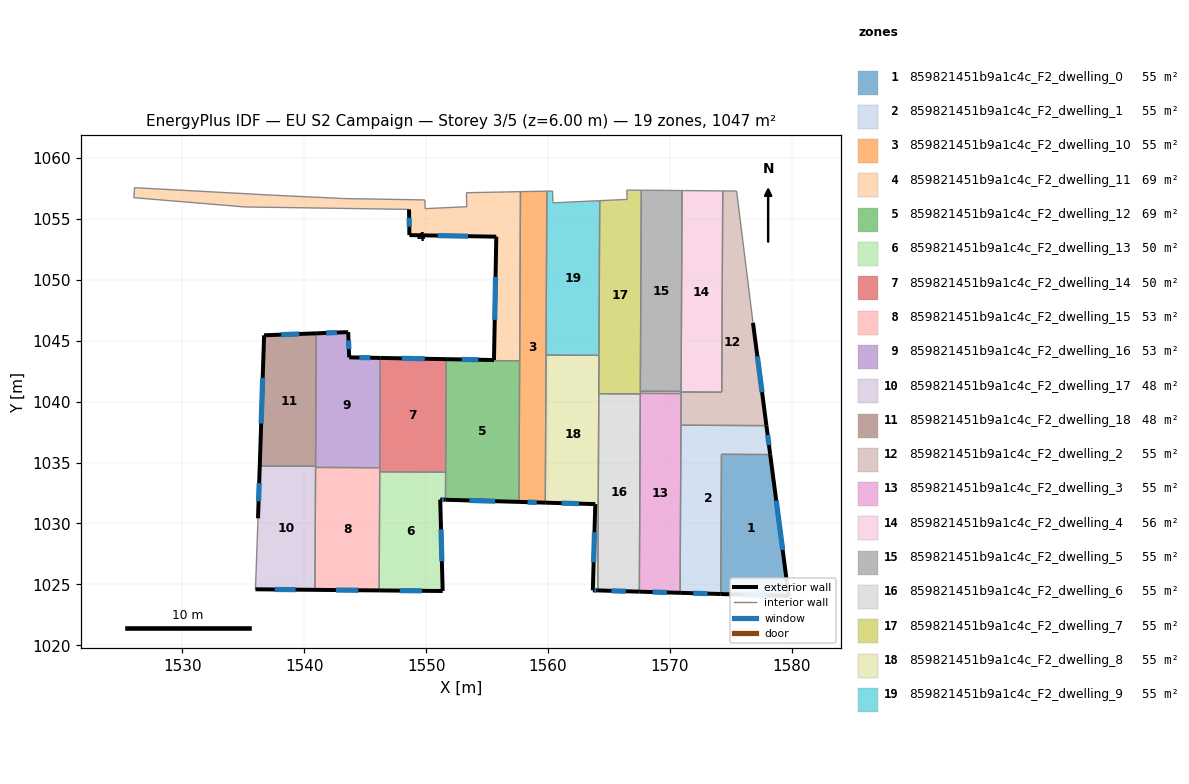
=== STOREY PLAN SPEC (per zone: floor XY polygon, exterior-wall plan segments, windows/doors) ===
zone 1: 859821451b9a1c4c_F2_dwelling_0  (55.1 m²)
  floor: (1578.23, 1035.65) (1579.74, 1024.05) (1574.17, 1024.21) (1574.23, 1035.67)
  exterior wall: (1579.74, 1024.05) – (1578.23, 1035.65)  [11.7 m]
    window: (1579.25, 1027.82) – (1578.72, 1031.88)  [4.3 m²]
  exterior wall: (1574.17, 1024.21) – (1579.74, 1024.05)  [5.6 m]
    window: (1575.99, 1024.16) – (1577.93, 1024.10)  [2.0 m²]
  interior walls: 2
zone 2: 859821451b9a1c4c_F2_dwelling_1  (55.1 m²)
  floor: (1577.92, 1038.03) (1578.23, 1035.65) (1574.23, 1035.67) (1574.17, 1024.21) (1570.84, 1024.31) (1570.90, 1038.06)
  exterior wall: (1570.84, 1024.31) – (1574.17, 1024.21)  [3.3 m]
    window: (1571.92, 1024.28) – (1573.09, 1024.24)  [1.2 m²]
  exterior wall: (1578.23, 1035.65) – (1577.92, 1038.03)  [2.4 m]
    window: (1578.13, 1036.42) – (1578.02, 1037.25)  [0.9 m²]
  interior walls: 4
zone 3: 859821451b9a1c4c_F2_dwelling_10  (55.1 m²)
  floor: (1559.90, 1057.26) (1559.78, 1031.71) (1557.62, 1031.77) (1557.74, 1057.22)
  exterior wall: (1557.62, 1031.77) – (1559.78, 1031.71)  [2.2 m]
    window: (1558.32, 1031.75) – (1559.07, 1031.73)  [0.8 m²]
  interior walls: 5
zone 4: 859821451b9a1c4c_F2_dwelling_11  (69.4 m²)
  floor: (1557.74, 1057.22) (1557.67, 1043.35) (1551.64, 1043.38) (1551.64, 1043.48) (1555.57, 1043.41) (1555.76, 1053.53) (1548.63, 1053.66) (1548.60, 1055.77) (1535.13, 1055.97) (1526.02, 1056.73) (1526.08, 1057.55) (1537.53, 1056.93) (1543.24, 1056.66) (1549.90, 1056.54) (1549.92, 1055.83) (1553.34, 1055.99) (1553.30, 1057.13)
  exterior wall: (1555.57, 1043.41) – (1551.64, 1043.48)  [3.9 m]
    window: (1554.29, 1043.43) – (1552.92, 1043.46)  [1.4 m²]
  exterior wall: (1555.76, 1053.53) – (1555.57, 1043.41)  [10.1 m]
    window: (1555.69, 1050.24) – (1555.63, 1046.70)  [3.7 m²]
  exterior wall: (1548.63, 1053.66) – (1555.76, 1053.53)  [7.1 m]
    window: (1550.94, 1053.61) – (1553.44, 1053.57)  [2.6 m²]
  exterior wall: (1548.60, 1055.77) – (1548.63, 1053.66)  [2.1 m]
    window: (1548.61, 1055.08) – (1548.62, 1054.34)  [0.8 m²]
  interior walls: 13
zone 5: 859821451b9a1c4c_F2_dwelling_12  (69.4 m²)
  floor: (1557.67, 1043.35) (1557.62, 1031.77) (1551.59, 1031.94) (1551.64, 1043.38)
  exterior wall: (1551.59, 1031.94) – (1557.62, 1031.77)  [6.0 m]
    window: (1553.55, 1031.89) – (1555.66, 1031.83)  [2.2 m²]
  interior walls: 4
zone 6: 859821451b9a1c4c_F2_dwelling_13  (50.3 m²)
  floor: (1551.60, 1034.21) (1551.59, 1031.94) (1551.16, 1031.96) (1551.36, 1024.46) (1546.15, 1024.50) (1546.19, 1034.24)
  exterior wall: (1551.36, 1024.46) – (1551.16, 1031.96)  [7.5 m]
    window: (1551.29, 1026.90) – (1551.22, 1029.52)  [2.8 m²]
  exterior wall: (1546.15, 1024.50) – (1551.36, 1024.46)  [5.2 m]
    window: (1547.84, 1024.49) – (1549.66, 1024.47)  [1.9 m²]
  exterior wall: (1551.16, 1031.96) – (1551.59, 1031.94)  [0.4 m]
    window: (1551.30, 1031.95) – (1551.45, 1031.95)  [0.2 m²]
  interior walls: 3
zone 7: 859821451b9a1c4c_F2_dwelling_14  (50.3 m²)
  floor: (1551.64, 1043.48) (1551.60, 1034.21) (1546.19, 1034.24) (1546.24, 1043.58)
  exterior wall: (1551.64, 1043.48) – (1546.24, 1043.58)  [5.4 m]
    window: (1549.89, 1043.51) – (1548.00, 1043.55)  [2.0 m²]
  interior walls: 5
zone 8: 859821451b9a1c4c_F2_dwelling_15  (53.0 m²)
  floor: (1546.20, 1034.57) (1546.15, 1024.50) (1540.88, 1024.55) (1540.93, 1034.60)
  exterior wall: (1540.88, 1024.55) – (1546.15, 1024.50)  [5.3 m]
    window: (1542.59, 1024.54) – (1544.43, 1024.52)  [1.9 m²]
  interior walls: 4
zone 9: 859821451b9a1c4c_F2_dwelling_16  (53.0 m²)
  floor: (1546.24, 1043.58) (1546.20, 1034.57) (1540.93, 1034.60) (1540.98, 1045.60) (1543.49, 1045.69) (1543.61, 1045.70) (1543.69, 1043.63)
  exterior wall: (1543.69, 1043.63) – (1543.61, 1045.70)  [2.1 m]
    window: (1543.66, 1044.30) – (1543.63, 1045.02)  [0.8 m²]
  exterior wall: (1546.24, 1043.58) – (1543.69, 1043.63)  [2.6 m]
    window: (1545.41, 1043.60) – (1544.52, 1043.61)  [0.9 m²]
  exterior wall: (1543.49, 1045.69) – (1540.98, 1045.60)  [2.5 m]
    window: (1542.68, 1045.66) – (1541.80, 1045.63)  [0.9 m²]
  exterior wall: (1543.61, 1045.70) – (1543.49, 1045.69)  [0.1 m]
  interior walls: 4
zone 10: 859821451b9a1c4c_F2_dwelling_17  (47.9 m²)
  floor: (1540.93, 1034.69) (1540.88, 1024.55) (1536.00, 1024.60) (1536.21, 1030.42) (1536.35, 1034.71)
  exterior wall: (1536.35, 1034.71) – (1536.21, 1030.42)  [4.3 m]
    window: (1536.30, 1033.32) – (1536.25, 1031.81)  [1.6 m²]
  exterior wall: (1536.00, 1024.60) – (1540.88, 1024.55)  [4.9 m]
    window: (1537.58, 1024.58) – (1539.29, 1024.57)  [1.8 m²]
  interior walls: 4
zone 11: 859821451b9a1c4c_F2_dwelling_18  (47.9 m²)
  floor: (1540.98, 1045.60) (1540.93, 1034.69) (1536.35, 1034.71) (1536.71, 1045.44)
  exterior wall: (1536.71, 1045.44) – (1536.35, 1034.71)  [10.7 m]
    window: (1536.59, 1041.95) – (1536.47, 1038.20)  [3.9 m²]
  exterior wall: (1540.98, 1045.60) – (1536.71, 1045.44)  [4.3 m]
    window: (1539.59, 1045.55) – (1538.10, 1045.49)  [1.6 m²]
  interior walls: 2
zone 12: 859821451b9a1c4c_F2_dwelling_2  (55.1 m²)
  floor: (1575.47, 1057.27) (1576.82, 1046.46) (1577.92, 1038.03) (1570.90, 1038.06) (1570.92, 1040.79) (1574.25, 1040.77) (1574.33, 1057.28)
  exterior wall: (1577.92, 1038.03) – (1576.82, 1046.46)  [8.5 m]
    window: (1577.56, 1040.77) – (1577.17, 1043.72)  [3.1 m²]
  interior walls: 9
zone 13: 859821451b9a1c4c_F2_dwelling_3  (54.6 m²)
  floor: (1570.92, 1040.66) (1570.84, 1024.31) (1567.49, 1024.41) (1567.57, 1040.67)
  exterior wall: (1567.49, 1024.41) – (1570.84, 1024.31)  [3.3 m]
    window: (1568.58, 1024.37) – (1569.75, 1024.34)  [1.2 m²]
  interior walls: 5
zone 14: 859821451b9a1c4c_F2_dwelling_4  (55.7 m²)
  floor: (1574.33, 1057.28) (1574.26, 1040.84) (1574.25, 1040.79) (1574.25, 1040.77) (1570.92, 1040.79) (1570.92, 1040.66) (1567.57, 1040.67) (1567.57, 1040.85) (1570.92, 1040.83) (1570.92, 1040.86) (1571.00, 1057.31)
  interior walls: 11
zone 15: 859821451b9a1c4c_F2_dwelling_5  (55.1 m²)
  floor: (1571.00, 1057.31) (1570.92, 1040.83) (1567.57, 1040.85) (1567.65, 1057.34)
  interior walls: 5
zone 16: 859821451b9a1c4c_F2_dwelling_6  (55.1 m²)
  floor: (1567.57, 1040.63) (1567.49, 1024.41) (1564.08, 1024.50) (1564.16, 1040.64)
  exterior wall: (1564.08, 1024.50) – (1567.49, 1024.41)  [3.4 m]
    window: (1565.19, 1024.47) – (1566.38, 1024.44)  [1.2 m²]
  interior walls: 3
zone 17: 859821451b9a1c4c_F2_dwelling_7  (55.1 m²)
  floor: (1567.65, 1057.34) (1567.57, 1040.63) (1564.16, 1040.64) (1564.24, 1056.48) (1566.50, 1056.59) (1566.46, 1057.35)
  interior walls: 9
zone 18: 859821451b9a1c4c_F2_dwelling_8  (55.1 m²)
  floor: (1564.18, 1043.79) (1564.08, 1024.50) (1563.68, 1024.52) (1563.88, 1031.59) (1559.78, 1031.71) (1559.84, 1043.81)
  exterior wall: (1563.68, 1024.52) – (1564.08, 1024.50)  [0.4 m]
    window: (1563.81, 1024.51) – (1563.95, 1024.51)  [0.2 m²]
  exterior wall: (1563.88, 1031.59) – (1563.68, 1024.52)  [7.1 m]
    window: (1563.81, 1029.29) – (1563.74, 1026.82)  [2.6 m²]
  exterior wall: (1559.78, 1031.71) – (1563.88, 1031.59)  [4.1 m]
    window: (1561.11, 1031.67) – (1562.54, 1031.63)  [1.5 m²]
  interior walls: 4
zone 19: 859821451b9a1c4c_F2_dwelling_9  (55.1 m²)
  floor: (1564.24, 1056.48) (1564.18, 1043.79) (1559.84, 1043.81) (1559.90, 1057.26) (1560.37, 1057.27) (1560.41, 1056.31)
  interior walls: 6

=== DERIVED (storey summary) ===
Building: EU S2 Campaign
Storey: 3 of 5  (floor level z = 6.00 m)
Storey gross floor area: 1047.4 m²
Zones on this storey: 19
  - 859821451b9a1c4c_F2_dwelling_0: floor 55.1 m²; exterior wall 17.3 m (51.8 m²); 2 window(s) 6.3 m²; WWR 12.2%
  - 859821451b9a1c4c_F2_dwelling_1: floor 55.1 m²; exterior wall 5.7 m (17.2 m²); 2 window(s) 2.1 m²; WWR 12.2%
  - 859821451b9a1c4c_F2_dwelling_10: floor 55.1 m²; exterior wall 2.2 m (6.5 m²); 1 window(s) 0.8 m²; WWR 12.2%
  - 859821451b9a1c4c_F2_dwelling_11: floor 69.4 m²; exterior wall 23.3 m (69.9 m²); 4 window(s) 8.5 m²; WWR 12.2%
  - 859821451b9a1c4c_F2_dwelling_12: floor 69.4 m²; exterior wall 6.0 m (18.1 m²); 1 window(s) 2.2 m²; WWR 12.2%
  - 859821451b9a1c4c_F2_dwelling_13: floor 50.3 m²; exterior wall 13.1 m (39.4 m²); 3 window(s) 4.8 m²; WWR 12.2%
  - 859821451b9a1c4c_F2_dwelling_14: floor 50.3 m²; exterior wall 5.4 m (16.2 m²); 1 window(s) 2.0 m²; WWR 12.2%
  - 859821451b9a1c4c_F2_dwelling_15: floor 53.0 m²; exterior wall 5.3 m (15.8 m²); 1 window(s) 1.9 m²; WWR 12.2%
  - 859821451b9a1c4c_F2_dwelling_16: floor 53.0 m²; exterior wall 7.3 m (21.8 m²); 3 window(s) 2.6 m²; WWR 12.0%
  - 859821451b9a1c4c_F2_dwelling_17: floor 47.9 m²; exterior wall 9.2 m (27.5 m²); 2 window(s) 3.4 m²; WWR 12.2%
  - 859821451b9a1c4c_F2_dwelling_18: floor 47.9 m²; exterior wall 15.0 m (45.0 m²); 2 window(s) 5.5 m²; WWR 12.2%
  - 859821451b9a1c4c_F2_dwelling_2: floor 55.1 m²; exterior wall 8.5 m (25.5 m²); 1 window(s) 3.1 m²; WWR 12.2%
  - 859821451b9a1c4c_F2_dwelling_3: floor 54.6 m²; exterior wall 3.3 m (10.0 m²); 1 window(s) 1.2 m²; WWR 12.2%
  - 859821451b9a1c4c_F2_dwelling_4: floor 55.7 m²
  - 859821451b9a1c4c_F2_dwelling_5: floor 55.1 m²
  - 859821451b9a1c4c_F2_dwelling_6: floor 55.1 m²; exterior wall 3.4 m (10.2 m²); 1 window(s) 1.2 m²; WWR 12.2%
  - 859821451b9a1c4c_F2_dwelling_7: floor 55.1 m²
  - 859821451b9a1c4c_F2_dwelling_8: floor 55.1 m²; exterior wall 11.6 m (34.7 m²); 3 window(s) 4.2 m²; WWR 12.2%
  - 859821451b9a1c4c_F2_dwelling_9: floor 55.1 m²
Zone adjacency (shared interzone walls):
  - 859821451b9a1c4c_F2_dwelling_0 ↔ 859821451b9a1c4c_F2_dwelling_1
  - 859821451b9a1c4c_F2_dwelling_1 ↔ 859821451b9a1c4c_F2_dwelling_2
  - 859821451b9a1c4c_F2_dwelling_1 ↔ 859821451b9a1c4c_F2_dwelling_3
  - 859821451b9a1c4c_F2_dwelling_10 ↔ 859821451b9a1c4c_F2_dwelling_11
  - 859821451b9a1c4c_F2_dwelling_10 ↔ 859821451b9a1c4c_F2_dwelling_12
  - 859821451b9a1c4c_F2_dwelling_10 ↔ 859821451b9a1c4c_F2_dwelling_8
  - 859821451b9a1c4c_F2_dwelling_10 ↔ 859821451b9a1c4c_F2_dwelling_9
  - 859821451b9a1c4c_F2_dwelling_11 ↔ 859821451b9a1c4c_F2_dwelling_12
  - 859821451b9a1c4c_F2_dwelling_11 ↔ 859821451b9a1c4c_F2_dwelling_14
  - 859821451b9a1c4c_F2_dwelling_12 ↔ 859821451b9a1c4c_F2_dwelling_13
  - 859821451b9a1c4c_F2_dwelling_12 ↔ 859821451b9a1c4c_F2_dwelling_14
  - 859821451b9a1c4c_F2_dwelling_13 ↔ 859821451b9a1c4c_F2_dwelling_14
  - 859821451b9a1c4c_F2_dwelling_13 ↔ 859821451b9a1c4c_F2_dwelling_15
  - 859821451b9a1c4c_F2_dwelling_14 ↔ 859821451b9a1c4c_F2_dwelling_15
  - 859821451b9a1c4c_F2_dwelling_14 ↔ 859821451b9a1c4c_F2_dwelling_16
  - 859821451b9a1c4c_F2_dwelling_15 ↔ 859821451b9a1c4c_F2_dwelling_16
  - 859821451b9a1c4c_F2_dwelling_15 ↔ 859821451b9a1c4c_F2_dwelling_17
  - 859821451b9a1c4c_F2_dwelling_16 ↔ 859821451b9a1c4c_F2_dwelling_17
  - 859821451b9a1c4c_F2_dwelling_16 ↔ 859821451b9a1c4c_F2_dwelling_18
  - 859821451b9a1c4c_F2_dwelling_17 ↔ 859821451b9a1c4c_F2_dwelling_18
  - 859821451b9a1c4c_F2_dwelling_2 ↔ 859821451b9a1c4c_F2_dwelling_3
  - 859821451b9a1c4c_F2_dwelling_2 ↔ 859821451b9a1c4c_F2_dwelling_4
  - 859821451b9a1c4c_F2_dwelling_3 ↔ 859821451b9a1c4c_F2_dwelling_4
  - 859821451b9a1c4c_F2_dwelling_3 ↔ 859821451b9a1c4c_F2_dwelling_6
  - 859821451b9a1c4c_F2_dwelling_3 ↔ 859821451b9a1c4c_F2_dwelling_7
  - 859821451b9a1c4c_F2_dwelling_4 ↔ 859821451b9a1c4c_F2_dwelling_5
  - 859821451b9a1c4c_F2_dwelling_4 ↔ 859821451b9a1c4c_F2_dwelling_7
  - 859821451b9a1c4c_F2_dwelling_5 ↔ 859821451b9a1c4c_F2_dwelling_7
  - 859821451b9a1c4c_F2_dwelling_6 ↔ 859821451b9a1c4c_F2_dwelling_7
  - 859821451b9a1c4c_F2_dwelling_6 ↔ 859821451b9a1c4c_F2_dwelling_8
  - 859821451b9a1c4c_F2_dwelling_7 ↔ 859821451b9a1c4c_F2_dwelling_8
  - 859821451b9a1c4c_F2_dwelling_7 ↔ 859821451b9a1c4c_F2_dwelling_9
  - 859821451b9a1c4c_F2_dwelling_8 ↔ 859821451b9a1c4c_F2_dwelling_9